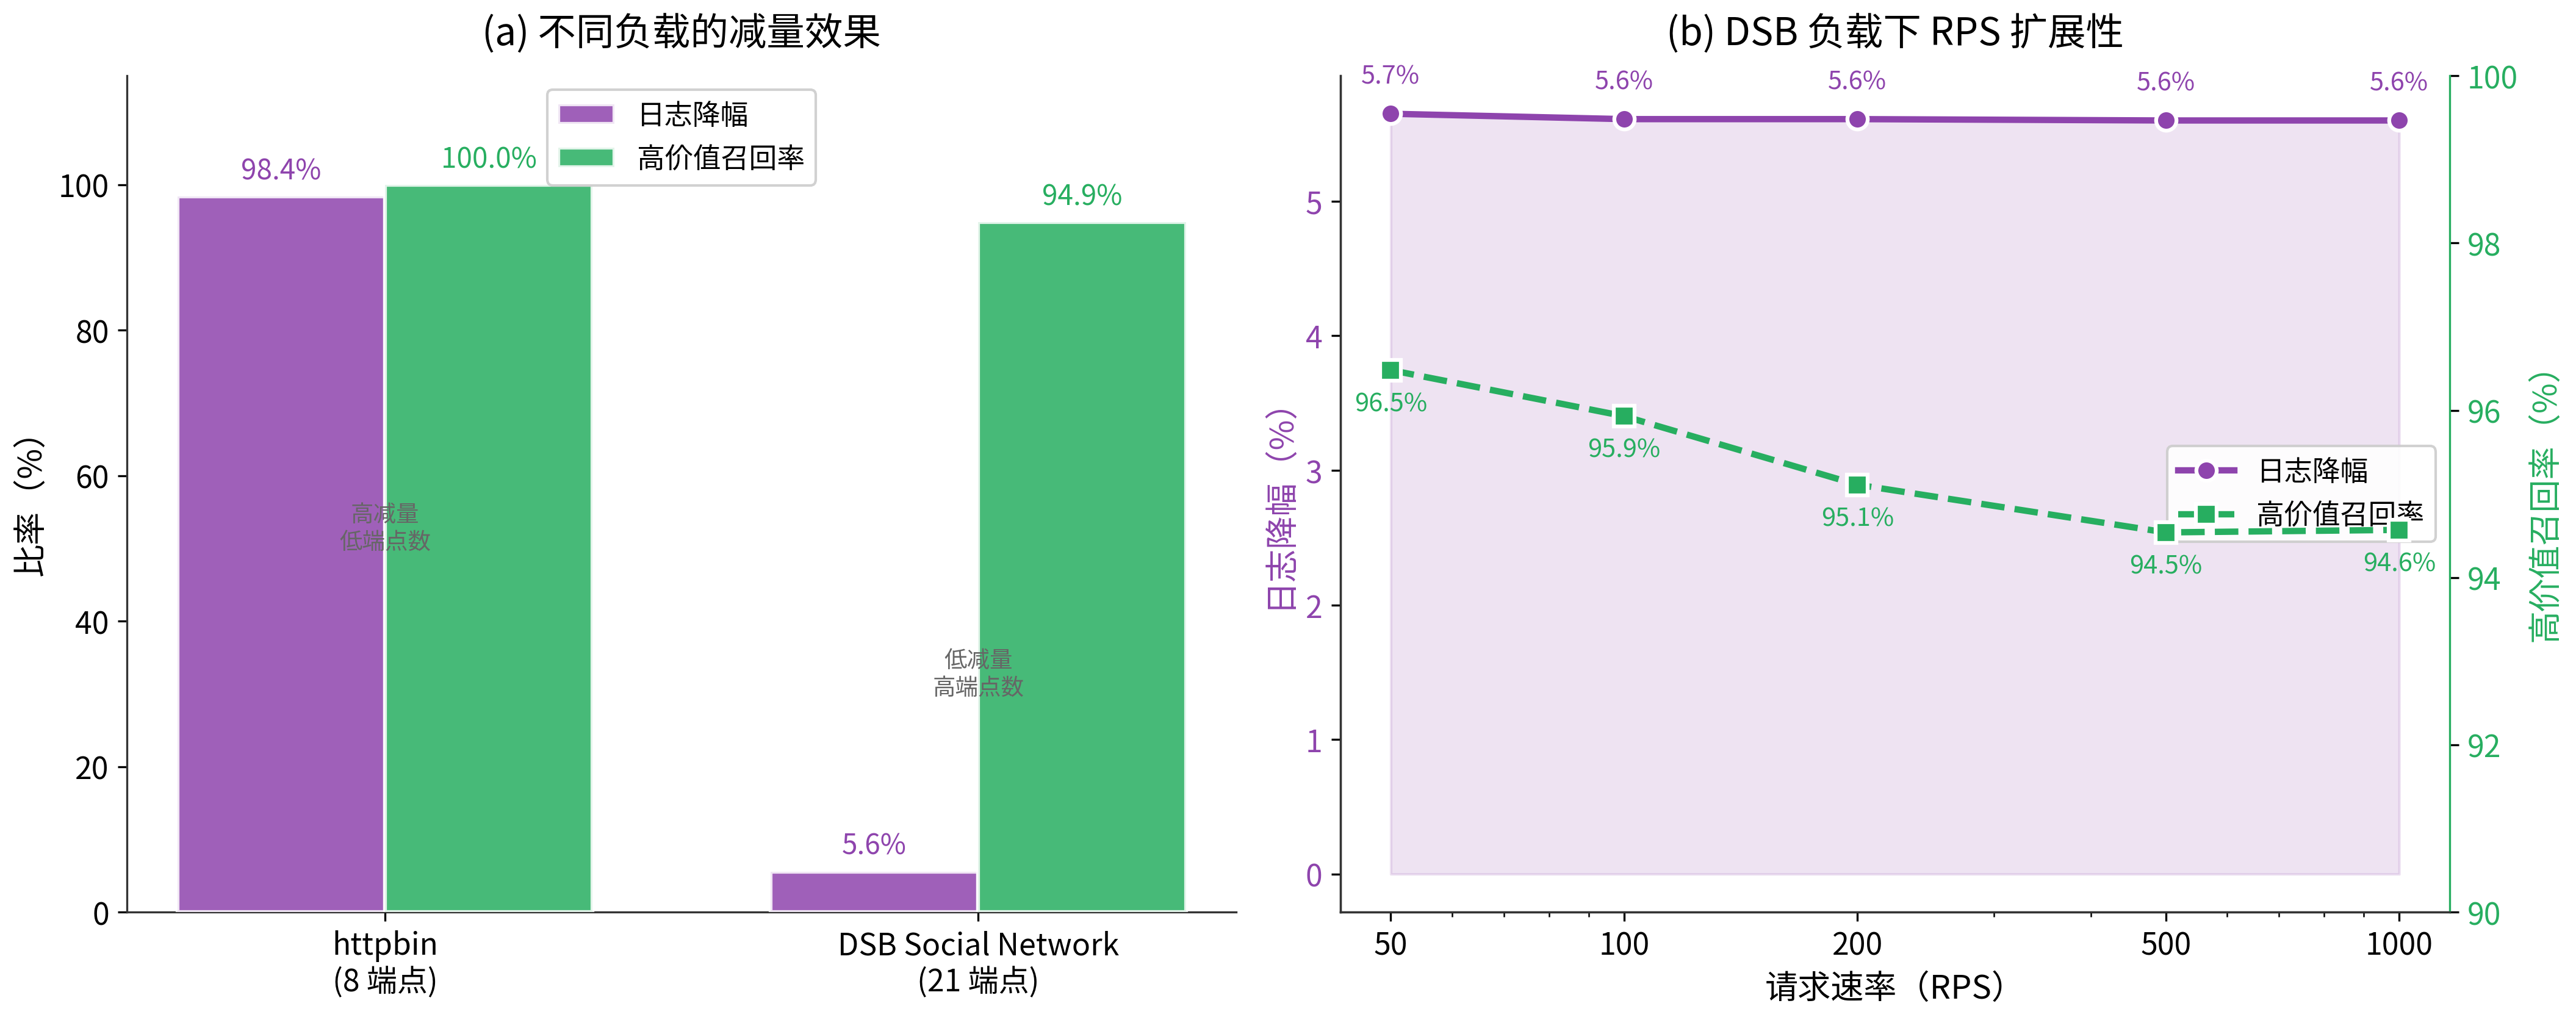

Source code (Python):
#!/usr/bin/env python3
"""
fig9_dsb_comparison — DSB 与 httpbin 负载对比图

双面板图: (a) 降幅与召回率对比  (b) RPS 扩展性

用法:
    cd /home/ros/work/p3-microservice
    python3 figures/fig9_dsb_comparison.py
"""

import json
import sys
from pathlib import Path

sys.path.insert(0, str(Path(__file__).resolve().parent))
from plot_style import apply_style, save, COLORS, FONT

import matplotlib
matplotlib.use("Agg")
import matplotlib.pyplot as plt
import numpy as np

# ── 加载 DSB 实验数据 ────────────────────────────────

DATA_DIR = Path(__file__).resolve().parents[1] / "experiments" / "results" / "phase7"


def load_dsb_data():
    files = sorted(DATA_DIR.glob("dsb_validation_*.json"))
    if not files:
        raise FileNotFoundError(f"未找到 DSB 数据: {DATA_DIR}")
    with open(files[-1]) as f:
        return json.load(f)


# ── 色板 ─────────────────────────────────────────────

C_HTTPBIN = "#2171B5"   # 深蓝 — httpbin
C_DSB = "#E6550D"       # 深橙 — DSB
C_RECALL = "#27AE60"    # 绿色 — 召回率
C_REDUCTION = "#8E44AD" # 紫色 — 降幅


def plot_comparison():
    apply_style()

    data = load_dsb_data()

    # 提取数据
    standard = next(e for e in data["experiments"] if e["name"] == "standard_config")
    rps_data = next(e for e in data["experiments"] if e["name"] == "rps_scaling")
    comparison = next(e for e in data["experiments"] if e["name"] == "workload_comparison")

    fig, (ax1, ax2) = plt.subplots(1, 2, figsize=(14, 5.5))

    # ─── Panel (a): 负载对比条形图 ──────────────────────

    workloads = ['httpbin\n(8 端点)', 'DSB Social Network\n(21 端点)']
    reduction_vals = [
        comparison["comparison"]["httpbin"]["reduction_rate"],
        comparison["comparison"]["dsb"]["reduction_rate"],
    ]
    recall_vals = [
        comparison["comparison"]["httpbin"]["recall"],
        comparison["comparison"]["dsb"]["recall"],
    ]

    x = np.arange(len(workloads))
    w = 0.35

    bars1 = ax1.bar(x - w/2, reduction_vals, w, color=C_REDUCTION, alpha=0.85,
                    edgecolor='white', linewidth=1.5, label='日志降幅', zorder=3)
    bars2 = ax1.bar(x + w/2, recall_vals, w, color=C_RECALL, alpha=0.85,
                    edgecolor='white', linewidth=1.5, label='高价值召回率', zorder=3)

    # 数值标注
    for bar, val in zip(bars1, reduction_vals):
        ax1.text(bar.get_x() + bar.get_width()/2, bar.get_height() + 1.5,
                f'{val:.1f}%', ha='center', va='bottom',
                fontsize=FONT["annotation"], fontweight='bold', color=C_REDUCTION)

    for bar, val in zip(bars2, recall_vals):
        ax1.text(bar.get_x() + bar.get_width()/2, bar.get_height() + 1.5,
                f'{val:.1f}%', ha='center', va='bottom',
                fontsize=FONT["annotation"], fontweight='bold', color=C_RECALL)

    ax1.set_xticks(x)
    ax1.set_xticklabels(workloads, fontsize=FONT["tick"])
    ax1.set_ylabel('比率（%）', fontsize=FONT["label"], fontweight='medium')
    ax1.set_ylim(0, 115)
    ax1.legend(fontsize=FONT["legend"], frameon=True, framealpha=0.9,
              edgecolor='#CCC', loc='upper center')

    # 添加注释
    ax1.annotate('高减量\n低端点数', xy=(0, 50), fontsize=9,
                ha='center', color='#666', style='italic')
    ax1.annotate('低减量\n高端点数', xy=(1, 30), fontsize=9,
                ha='center', color='#666', style='italic')

    ax1.set_title('(a) 不同负载的减量效果', fontsize=FONT["title"],
                  fontweight='bold', pad=12)

    # ─── Panel (b): RPS 扩展性 ─────────────────────────

    rps_vals = [r["rps"] for r in rps_data["results"]]
    rps_reduction = [r["avg_reduction"] for r in rps_data["results"]]
    rps_recall = [r["avg_recall"] for r in rps_data["results"]]

    ax2_twin = ax2.twinx()

    # 降幅面积填充
    ax2.fill_between(rps_vals, rps_reduction, alpha=0.15, color=C_REDUCTION)
    line1, = ax2.plot(rps_vals, rps_reduction, 'o-', color=C_REDUCTION, lw=2.5,
                      markersize=8, markeredgecolor='white', markeredgewidth=1.5,
                      label='日志降幅', zorder=5)

    # 召回率折线
    line2, = ax2_twin.plot(rps_vals, rps_recall, 's--', color=C_RECALL, lw=2.5,
                           markersize=8, markeredgecolor='white', markeredgewidth=1.5,
                           label='高价值召回率', zorder=5)

    # 数值标注
    for x_val, y_val in zip(rps_vals, rps_reduction):
        ax2.annotate(f'{y_val:.1f}%', (x_val, y_val), textcoords="offset points",
                    xytext=(0, 12), ha='center', fontsize=10,
                    fontweight='bold', color=C_REDUCTION)

    for x_val, y_val in zip(rps_vals, rps_recall):
        ax2_twin.annotate(f'{y_val:.1f}%', (x_val, y_val), textcoords="offset points",
                         xytext=(0, -16), ha='center', fontsize=10,
                         fontweight='bold', color=C_RECALL)

    ax2.set_xlabel('请求速率（RPS）', fontsize=FONT["label"], fontweight='medium')
    ax2.set_ylabel('日志降幅（%）', fontsize=FONT["label"],
                   fontweight='medium', color=C_REDUCTION)
    ax2_twin.set_ylabel('高价值召回率（%）', fontsize=FONT["label"],
                        fontweight='medium', color=C_RECALL)

    ax2.set_xscale('log')
    ax2.set_xticks(rps_vals)
    ax2.set_xticklabels([str(r) for r in rps_vals])
    ax2.tick_params(axis='y', labelcolor=C_REDUCTION)
    ax2_twin.tick_params(axis='y', labelcolor=C_RECALL)
    ax2_twin.set_ylim(90, 100)
    ax2_twin.spines['right'].set_visible(True)
    ax2_twin.spines['right'].set_color(C_RECALL)

    lines = [line1, line2]
    labels = [l.get_label() for l in lines]
    ax2.legend(lines, labels, loc='center right', fontsize=FONT["legend"],
              frameon=True, framealpha=0.9, edgecolor='#CCC')

    ax2.set_title('(b) DSB 负载下 RPS 扩展性', fontsize=FONT["title"],
                  fontweight='bold', pad=12)

    # ── 保存 ─────────────────────────────────────────
    save(fig, "fig9_dsb_comparison")
    print("✅ DSB 对比图已保存至 figures/fig9_dsb_comparison.pdf/.png")


if __name__ == "__main__":
    plot_comparison()
